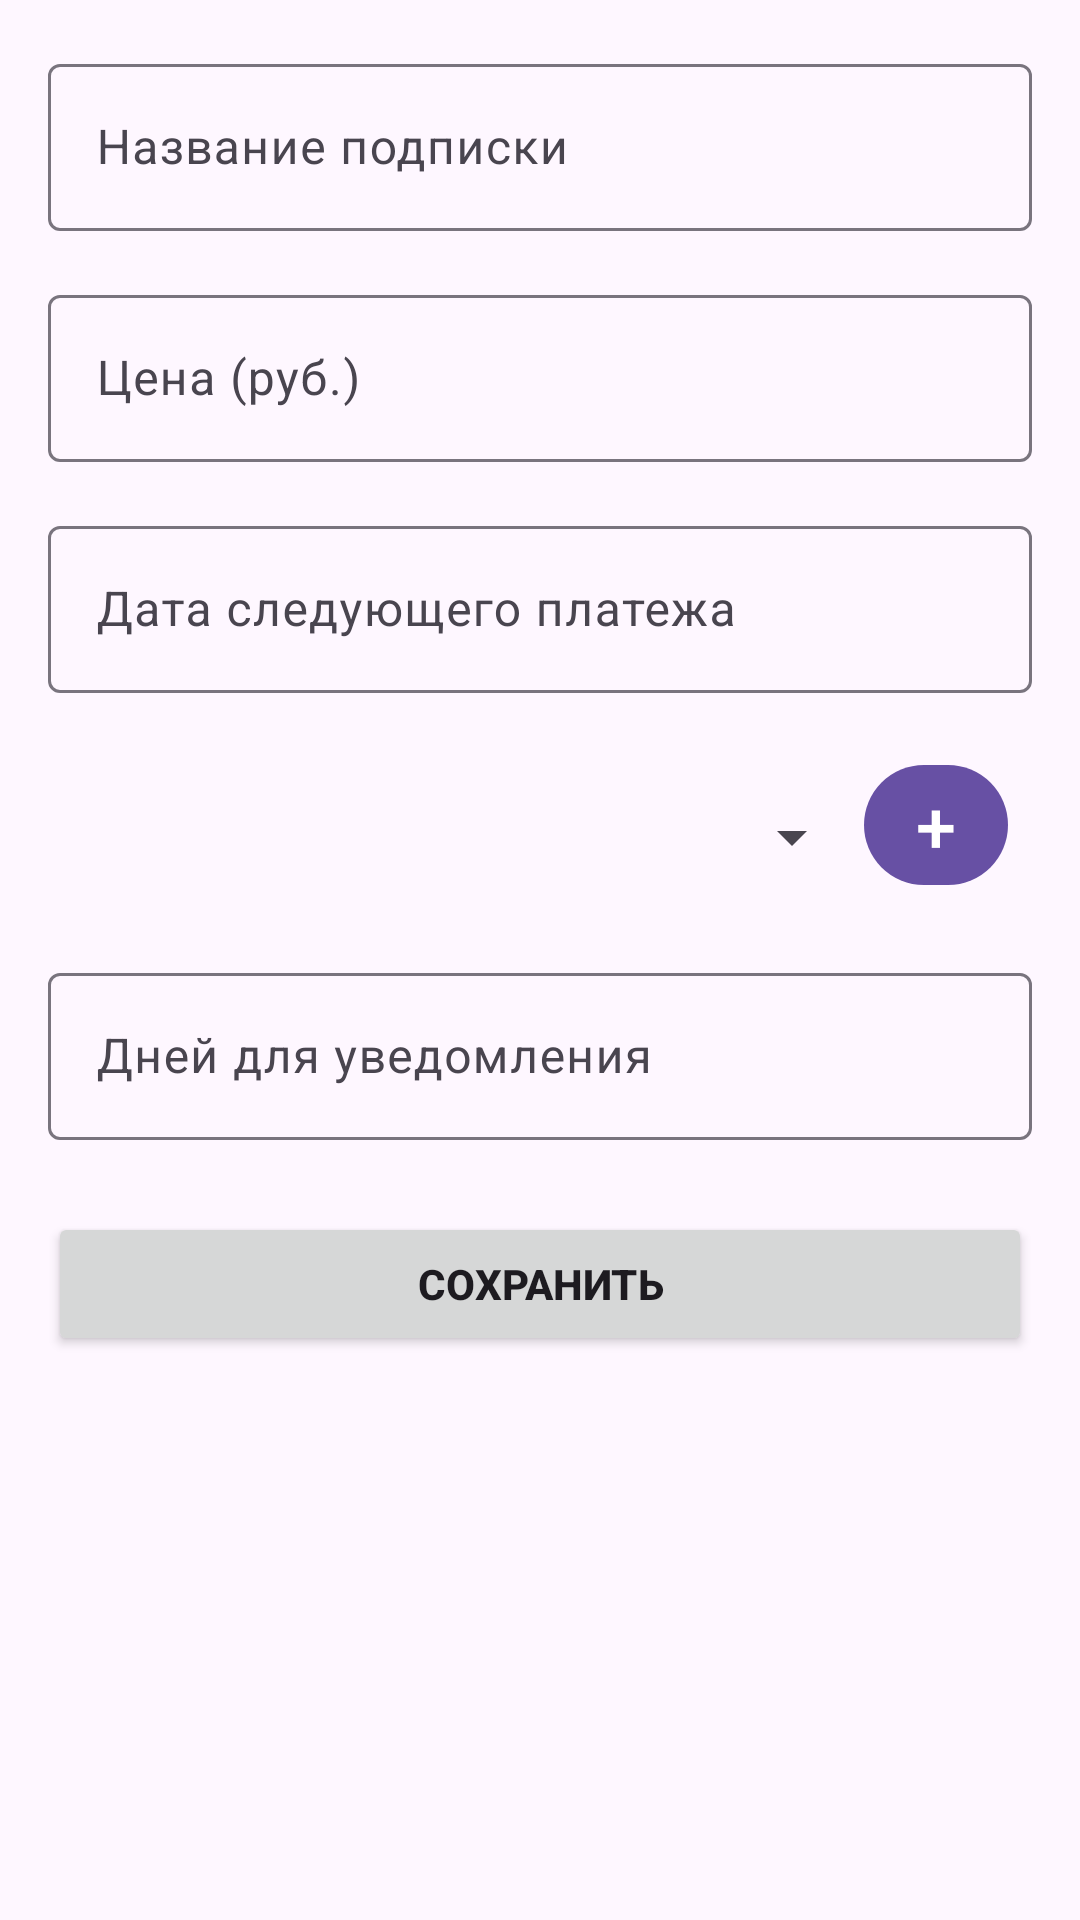

Produce the Android XML layout that renders to this screen, including the resource entries it uses.
<!-- AndroidManifest.xml: application theme Theme.SubSentry -->
<!-- res/layout/fragment_add.xml -->
<?xml version="1.0" encoding="utf-8"?>
<androidx.core.widget.NestedScrollView xmlns:android="http://schemas.android.com/apk/res/android"
    xmlns:app="http://schemas.android.com/apk/res-auto"
    xmlns:tools="http://schemas.android.com/tools"
    android:layout_width="match_parent"
    android:layout_height="match_parent"
    android:padding="16dp">

    <androidx.constraintlayout.widget.ConstraintLayout
        android:layout_width="match_parent"
        android:layout_height="wrap_content">

        
        <com.google.android.material.textfield.TextInputLayout
            android:id="@+id/nameLayout"
            android:layout_width="match_parent"
            android:layout_height="wrap_content"
            android:hint="Название подписки"
            style="@style/Widget.Material3.TextInputLayout.OutlinedBox"
            app:layout_constraintTop_toTopOf="parent">

            <com.google.android.material.textfield.TextInputEditText
                android:id="@+id/nameInput"
                android:layout_width="match_parent"
                android:layout_height="wrap_content"
                android:inputType="text"
                android:imeOptions="actionNext" />

        </com.google.android.material.textfield.TextInputLayout>

        
        <com.google.android.material.textfield.TextInputLayout
            android:id="@+id/priceLayout"
            android:layout_width="match_parent"
            android:layout_height="wrap_content"
            android:hint="Цена (руб.)"
            style="@style/Widget.Material3.TextInputLayout.OutlinedBox"
            android:layout_marginTop="16dp"
            app:layout_constraintTop_toBottomOf="@id/nameLayout">

            <com.google.android.material.textfield.TextInputEditText
                android:id="@+id/priceInput"
                android:layout_width="match_parent"
                android:layout_height="wrap_content"
                android:inputType="numberDecimal"
                android:imeOptions="actionNext" />

        </com.google.android.material.textfield.TextInputLayout>

        
        <com.google.android.material.textfield.TextInputLayout
            android:id="@+id/dateLayout"
            android:layout_width="match_parent"
            android:layout_height="wrap_content"
            android:hint="Дата следующего платежа"
            style="@style/Widget.Material3.TextInputLayout.OutlinedBox"
            android:layout_marginTop="16dp"
            app:layout_constraintTop_toBottomOf="@id/priceLayout">

            <com.google.android.material.textfield.TextInputEditText
                android:id="@+id/dateInput"
                android:layout_width="match_parent"
                android:layout_height="wrap_content"
                android:inputType="text"
                android:focusable="false"
                android:clickable="true" />

        </com.google.android.material.textfield.TextInputLayout>

        
        <androidx.constraintlayout.widget.ConstraintLayout
            android:id="@+id/categoryContainer"
            android:layout_width="match_parent"
            android:layout_height="wrap_content"
            android:layout_marginTop="16dp"
            app:layout_constraintTop_toBottomOf="@id/dateLayout">

            <com.google.android.material.textfield.TextInputLayout
                android:id="@+id/categoryLayout"
                android:layout_width="0dp"
                android:layout_height="56dp"
            android:hint="Категория"
            style="@style/Widget.Material3.TextInputLayout.OutlinedBox"
            app:layout_constraintTop_toTopOf="parent"
            app:layout_constraintStart_toStartOf="parent"
            app:layout_constraintEnd_toStartOf="@id/addCategoryButton">

            <Spinner
                android:id="@+id/categorySpinner"
                android:layout_width="match_parent"
                android:layout_height="match_parent"
            android:layout_marginTop="16dp"
            android:layout_marginBottom="8dp" />

        </com.google.android.material.textfield.TextInputLayout>

        <com.google.android.material.button.MaterialButton
            android:id="@+id/addCategoryButton"
            android:layout_width="48dp"
            android:layout_height="48dp"
            android:text="+"
            android:textSize="24sp"
            android:padding="0dp"
            app:iconPadding="0dp"
            app:cornerRadius="24dp"
            app:layout_constraintTop_toTopOf="parent"
            app:layout_constraintBottom_toBottomOf="parent"
            app:layout_constraintEnd_toEndOf="parent"
            android:layout_marginEnd="8dp"
            android:layout_marginTop="4dp"
        android:layout_marginBottom="4dp" />

    </androidx.constraintlayout.widget.ConstraintLayout>

    
    <com.google.android.material.textfield.TextInputLayout
        android:id="@+id/notificationDaysLayout"
        android:layout_width="match_parent"
        android:layout_height="wrap_content"
        android:hint="Дней для уведомления"
        style="@style/Widget.Material3.TextInputLayout.OutlinedBox"
        android:layout_marginTop="16dp"
        app:layout_constraintTop_toBottomOf="@id/categoryContainer"> 

        <com.google.android.material.textfield.TextInputEditText
            android:id="@+id/notificationDaysInput"
            android:layout_width="match_parent"
            android:layout_height="wrap_content"
            android:inputType="number"
            android:imeOptions="actionDone" />

    </com.google.android.material.textfield.TextInputLayout>

    
    <Button
        android:id="@+id/saveButton"
        android:layout_width="match_parent"
        android:layout_height="wrap_content"
        android:text="Сохранить"
        android:textStyle="bold"
        android:layout_marginTop="24dp"
        app:layout_constraintTop_toBottomOf="@id/notificationDaysLayout" />

</androidx.constraintlayout.widget.ConstraintLayout>
    </androidx.core.widget.NestedScrollView>
<!-- resources referenced by this layout -->
<resources>
  <style name="Theme.SubSentry" parent="Base.Theme.SubSentry" />
  <style name="Base.Theme.SubSentry" parent="Theme.Material3.DayNight.NoActionBar">
          
          
      </style>
</resources>
